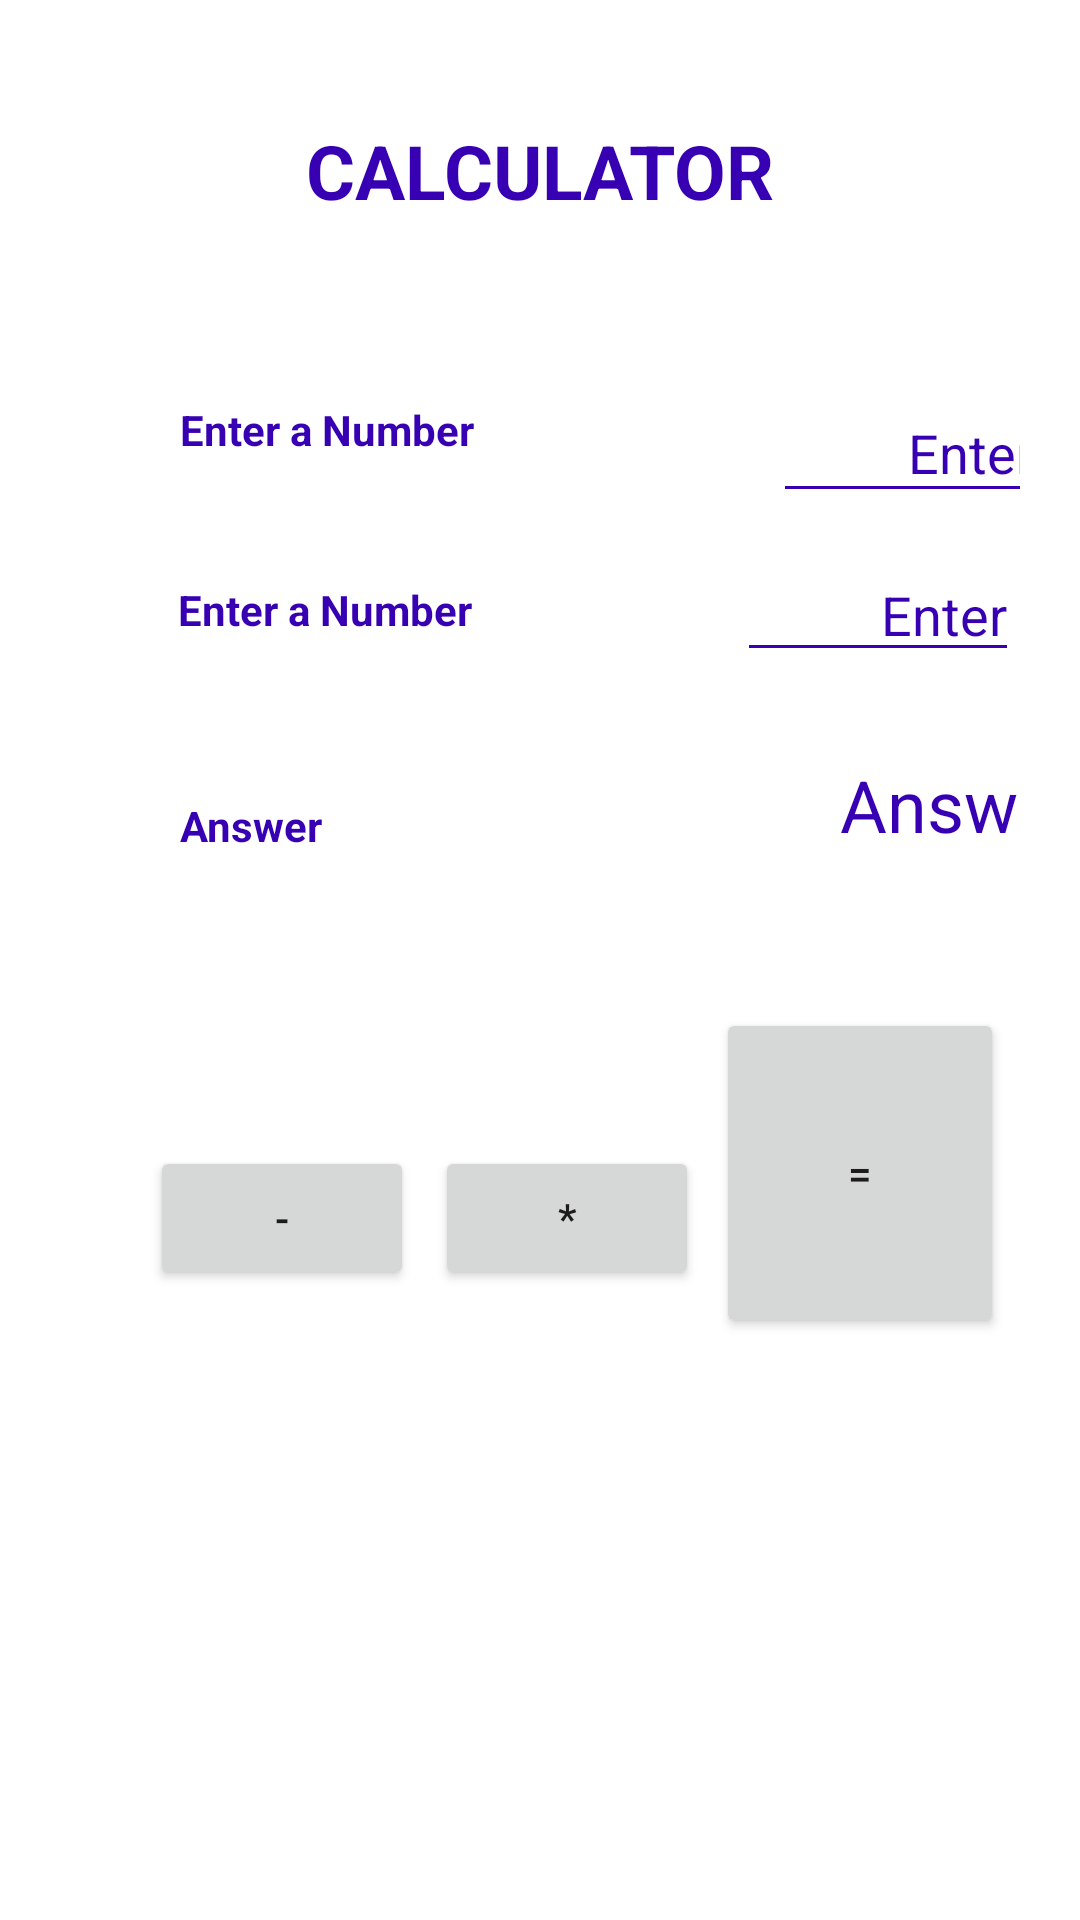

Write the Android layout XML for this screen, with the resource values it uses.
<!-- AndroidManifest.xml: application theme Theme.SquadronCinema -->
<!-- res/layout/activity_calculator.xml -->
<?xml version="1.0" encoding="utf-8"?>
<androidx.constraintlayout.widget.ConstraintLayout xmlns:android="http://schemas.android.com/apk/res/android"
    xmlns:app="http://schemas.android.com/apk/res-auto"
    xmlns:tools="http://schemas.android.com/tools"
    android:layout_width="match_parent"
    android:layout_height="match_parent"
    android:orientation="vertical"
    android:padding="20dp"
    tools:context=".Calculator">

    <TextView
        android:id="@+id/textView8"
        android:layout_width="wrap_content"
        android:layout_height="wrap_content"
        android:layout_marginTop="20dp"
        android:text="CALCULATOR"
        android:textColor="@color/purple_700"
        android:textSize="25sp"
        android:textStyle="bold"
        app:layout_constraintEnd_toEndOf="parent"
        app:layout_constraintHorizontal_bias="0.5"
        app:layout_constraintStart_toStartOf="parent"
        app:layout_constraintTop_toTopOf="parent" />


    <TextView
        android:id="@+id/answer"
        android:layout_width="90dp"
        android:layout_height="37dp"
        android:layout_marginHorizontal="50dp"
        android:layout_marginStart="250dp"
        android:layout_marginTop="28dp"
        android:layout_marginEnd="35dp"
        android:backgroundTint="@color/purple_700"
        android:hint="Answer"
        android:textAlignment="textEnd"
        android:textColor="@color/purple_700"
        android:textColorHint="@color/purple_700"
        android:textSize="24sp"
        app:layout_constraintEnd_toEndOf="parent"
        app:layout_constraintHorizontal_bias="0.0"
        app:layout_constraintStart_toStartOf="parent"
        app:layout_constraintTop_toBottomOf="@+id/second_no" />

    <EditText
        android:id="@+id/first_no"
        android:layout_width="91dp"
        android:layout_height="43dp"
        android:layout_marginHorizontal="50dp"
        android:layout_marginStart="250dp"
        android:layout_marginTop="108dp"
        android:layout_marginEnd="34dp"
        android:backgroundTint="@color/purple_700"
        android:ems="10"
        android:hint="Enter"
        android:textAlignment="textEnd"
        android:textColor="@color/purple_700"
        android:textColorHint="@color/purple_700"
        app:layout_constraintEnd_toEndOf="parent"
        app:layout_constraintHorizontal_bias="0.225"
        app:layout_constraintStart_toStartOf="parent"
        app:layout_constraintTop_toTopOf="parent" />

    <EditText
        android:id="@+id/second_no"
        android:layout_width="94dp"
        android:layout_height="39dp"
        android:layout_marginStart="257dp"
        android:layout_marginTop="14dp"
        android:layout_marginEnd="32dp"
        android:backgroundTint="@color/purple_700"
        android:ems="10"
        android:hint="Enter"
        android:textAlignment="textEnd"
        android:textColor="@color/purple_700"
        android:textColorHint="@color/purple_700"
        app:layout_constraintEnd_toEndOf="parent"
        app:layout_constraintStart_toStartOf="parent"
        app:layout_constraintTop_toBottomOf="@+id/first_no" />

    <TextView
        android:id="@+id/textView7"
        android:layout_width="wrap_content"
        android:layout_height="wrap_content"
        android:layout_marginStart="35dp"
        android:layout_marginTop="60dp"
        android:layout_marginEnd="95dp"
        android:text="Enter a Number"
        android:textColor="@color/purple_700"
        android:textStyle="bold"
        app:layout_constraintEnd_toStartOf="@+id/first_no"
        app:layout_constraintStart_toStartOf="parent"
        app:layout_constraintTop_toBottomOf="@+id/textView8" />

    <TextView
        android:id="@+id/textView9"
        android:layout_width="wrap_content"
        android:layout_height="wrap_content"
        android:layout_marginStart="35dp"
        android:layout_marginTop="120dp"
        android:layout_marginEnd="100dp"
        android:text="Enter a Number"
        android:textColor="@color/purple_700"
        android:textStyle="bold"
        app:layout_constraintEnd_toStartOf="@+id/first_no"
        app:layout_constraintHorizontal_bias="0.9"
        app:layout_constraintStart_toStartOf="parent"
        app:layout_constraintTop_toBottomOf="@+id/textView8" />

    <TextView
        android:id="@+id/textView10"
        android:layout_width="wrap_content"
        android:layout_height="wrap_content"
        android:layout_marginStart="10dp"
        android:layout_marginTop="192dp"
        android:layout_marginEnd="150dp"
        android:text="Answer"
        android:textColor="@color/purple_700"
        android:textStyle="bold"
        app:layout_constraintEnd_toStartOf="@+id/first_no"
        app:layout_constraintHorizontal_bias="1.0"
        app:layout_constraintStart_toStartOf="parent"
        app:layout_constraintTop_toBottomOf="@+id/textView8" />

    <Button
        android:id="@+id/add"
        android:layout_width="wrap_content"
        android:layout_height="wrap_content"
        android:layout_marginStart="30dp"
        android:layout_marginTop="96dp"
        android:layout_marginBottom="33dp"
        android:text="+"
        app:layout_constraintBottom_toTopOf="@+id/sub"
        app:layout_constraintStart_toStartOf="parent"
        app:layout_constraintTop_toBottomOf="@+id/textView10" />

    <Button
        android:id="@+id/sub"
        android:layout_width="wrap_content"
        android:layout_height="wrap_content"
        android:layout_marginStart="30dp"
        android:layout_marginBottom="190dp"
        android:text="-"
        app:layout_constraintBottom_toBottomOf="parent"
        app:layout_constraintStart_toStartOf="parent" />

    <Button
        android:id="@+id/div"
        android:layout_width="wrap_content"
        android:layout_height="wrap_content"
        android:layout_marginStart="10dp"
        android:layout_marginTop="90dp"
        android:layout_marginEnd="110dp"
        android:layout_marginBottom="33dp"
        android:text="/"
        app:layout_constraintBottom_toTopOf="@+id/mul"
        app:layout_constraintEnd_toEndOf="parent"
        app:layout_constraintStart_toEndOf="@+id/add"
        app:layout_constraintTop_toBottomOf="@+id/answer" />

    <Button
        android:id="@+id/mul"
        android:layout_width="wrap_content"
        android:layout_height="wrap_content"
        android:layout_marginStart="10dp"
        android:layout_marginEnd="110dp"
        android:layout_marginBottom="190dp"
        android:text="*"
        app:layout_constraintBottom_toBottomOf="parent"
        app:layout_constraintEnd_toEndOf="parent"
        app:layout_constraintStart_toEndOf="@+id/sub" />

    <Button
        android:id="@+id/equals"
        android:layout_width="96dp"
        android:layout_height="110dp"
        android:layout_marginStart="30dp"
        android:layout_marginTop="80dp"
        android:layout_marginEnd="30dp"
        android:layout_marginBottom="207dp"
        android:text="="
        app:layout_constraintBottom_toBottomOf="parent"
        app:layout_constraintEnd_toEndOf="parent"
        app:layout_constraintStart_toEndOf="@+id/div"
        app:layout_constraintTop_toBottomOf="@+id/answer" />

</androidx.constraintlayout.widget.ConstraintLayout>
<!-- resources referenced by this layout -->
<resources>
  <color name="purple_700">#FF3700B3</color>
  <style name="Theme.SquadronCinema" parent="Theme.MaterialComponents.DayNight.DarkActionBar">
          
          <item name="colorPrimary">@color/purple_500</item>
          <item name="colorPrimaryVariant">@color/purple_700</item>
          <item name="colorOnPrimary">@color/white</item>
          
          <item name="colorSecondary">@color/teal_200</item>
          <item name="colorSecondaryVariant">@color/teal_700</item>
          <item name="colorOnSecondary">@color/black</item>
          
          <item name="android:statusBarColor" tools:targetApi="l">?attr/colorPrimaryVariant</item>
          
      </style>
  <color name="purple_500">#FF6200EE</color>
  <color name="white">#FFFFFFFF</color>
  <color name="teal_200">#FF03DAC5</color>
  <color name="teal_700">#FF018786</color>
  <color name="black">#FF000000</color>
</resources>
